Photos from the image-classification dataset "CLAHE" in the GitHub repository semooww/Cheetah. Its 4 classes are: normal, cataract, glaucoma, retina disease.

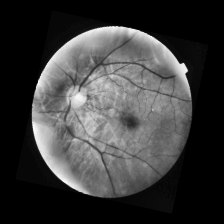
Label: normal

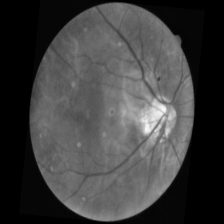
Label: cataract

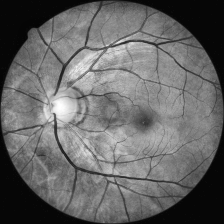
Label: glaucoma

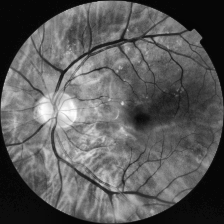
Label: retina disease

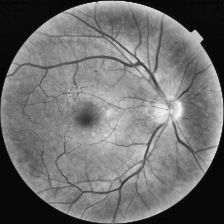
Label: normal

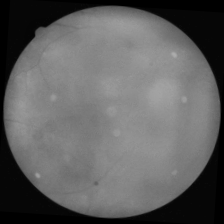
Label: cataract
